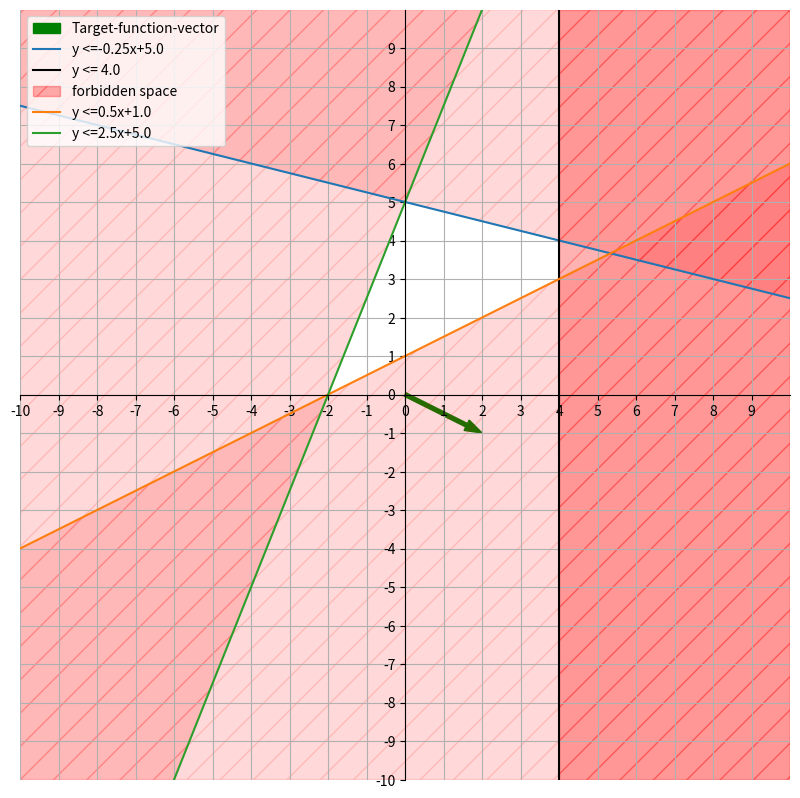

This chart was generated by the following Python code:
import matplotlib.pyplot as plt
import numpy as np
import sympy.core.relational
from sympy.parsing.sympy_parser import parse_expr
from sympy.solvers import solve
from sympy import symbols
from sympy import Rel
from sympy import simplify, expand, cancel
"""

TODO: 1. Scale axes automatically to input size
TODO: 2. Scale X to input size


Returns:
    _type_: _description_
"""
class linear_function():
    
    _expr = None
    m = None
    b = None
    _eq = None
    
    def __init__(self, string):
        self._expr = string
        
    def solve_raw_input(self):
        x1, x2 = symbols('x1 x2')
        lhs, rhs = parse_expr(self._expr).args
        eq = Rel(lhs, rhs, "<=")
        solved_ieqs = solve(eq, x2)
        
        def extract_vars(ieq):
            b = None
            m = None
            lhs, rhs = ieq.args
            if rhs.is_Integer or rhs.is_Float:
                self._eq = "vertical"
                return float(rhs), None
            self._eq = ieq
            for arg in rhs.args:
                if arg.is_Integer or arg.is_Float:
                    b = float(arg) # Intercept
                elif arg.is_Mul:
                    for arg in arg.args:
                        if not arg.is_Symbol:
                            m = float(arg)
            return m, b
        
        def find_func(solved_ieqs):
            for iq in solved_ieqs.args:
                if not contains_infinite(iq):
                    return iq
        def contains_infinite(x):
            for arg in x.args:
                if arg.is_infinite:
                    return True
            return False
        
        f_res = find_func(solved_ieqs)
        self.m, self.b = extract_vars(f_res)
    
    def compute_y(self, x: np.array) -> np.array:
        return self.m*x+self.b
    
    def plot(self, X: np.array):
        if self._eq == "vertical":
            plt.axvline(self.m, color="black", label=f"y <= {self.m}")
            plt.axvspan(self.m, np.max(X), alpha=0.3, color="red", hatch="/", label="forbidden space")
         
        else:
            y = self.compute_y(X)
            if isinstance(self._eq, sympy.core.relational.GreaterThan):
                y2 = np.min(X) # boundary for filling area: either smaller or greater than function
            elif isinstance(self._eq, sympy.core.relational.LessThan):
                y2 = np.max(X)
            plt.plot(X, y, label="y <="+str(self.m)+"x+"+str(self.b))
            plt.fill_between(
                        x=X,
                        y1=y,
                        y2=y2,
                        color="red",
                        alpha=0.15,
                        hatch="/")

def plot_zf(zf_expr: str, ax):
    eq = parse_expr(zf_expr)
    zf_xx = eq.args[1].args[0]
    zf_yy = eq.args[0].args[0]
    ax.arrow(0, 0, int(zf_xx), int(zf_yy), width=0.1, 
             length_includes_head=True, label="Target-function-vector",
             color="green")

def create_figure(iq_strs: list, zf: str):
    
    ax_lim = 10
    lfs = []
    for iq_str in iq_strs: 
        lf = linear_function(iq_str)
        lfs.append(lf)
        lf.solve_raw_input()
        if lf.b is not None and lf.b > ax_lim:
            ax_lim = lf.b
    
    X = np.linspace(ax_lim*-1, ax_lim, ax_lim)
                    
    step = int(ax_lim/10)
    ax_range = [ax_lim*-1, ax_lim]
    fig = plt.figure(figsize=(10, 10))
    ax = fig.add_subplot(1, 1, 1)
    
    ax.spines['right'].set_color('none')
    ax.spines['top'].set_color('none')
    ax.spines['left'].set_position('zero')
    ax.spines['bottom'].set_position('zero')
    ax.xaxis.set_ticks_position('bottom')
    ax.yaxis.set_ticks_position('left')
    ax_square_ticks = np.arange(ax_lim*-1, ax_lim)
    ax.set_xticks(ax_square_ticks[::step])
    ax.set_yticks(ax_square_ticks[::step])
    ax.set_ylim(ax_range)
    ax.set_xlim(ax_range)
    
    plot_zf(zf, ax)
    for lf in lfs:
        lf.plot(X)
    plt.grid()
    plt.gca().set_aspect("equal")
    plt.legend(loc="upper left")
    plt.show()
    
def main():
    
    print("--- Welcome to the LP Visualizer ---")
    # zf = input("Enter Zielfunktion (e.g. maximize 3x+4y): ")
    zf = "2*x1-1*x2"
    # iq_strs = ["1*x1+1*x2 <= 60", "2000*x1+1000*x2 <= 100000", "10*x1+20*x2 <= 900" ]
    # iq_strs = ["1*x1+2*x2 <= 2", "-1*x1-1*x2 <= 0", "-1*x1+2*x2 <= -6" ]
    # ! Following test case with second constraint not working properly
    iq_strs = ["1*x1+4*x2 <= 20", "1*x1+0*x2 <= 4", "1*x1-2*x2 <= -2", "-5*x1+2*x2 <= 10"]
    # iq_strs = ["1*x1+0*x2 <= 4"]
    # iq_strs = ["1*x1+4*x2 <= 20", "1*x1+0*x2 <= 4", "1*x1-2*x2 <= -2", "-5*x1+2*x2 <= 10"]
    # iq_strs = ["1*x1+4*x2 <= 20"]
    # iq_strs = ["0*x1 + 3*x2 <= 180", "1*x1+4*x2 <= 20"]
    # iq_strs = ["0*x1 + 3*x2 <= 180"]

    # iq_strs = []
    # for i in range(no_iq):
    #     iq_strs.append(input("Enter Nebenbedingung: "))
    create_figure(iq_strs, zf)

if __name__ == "__main__":
    main()
    
